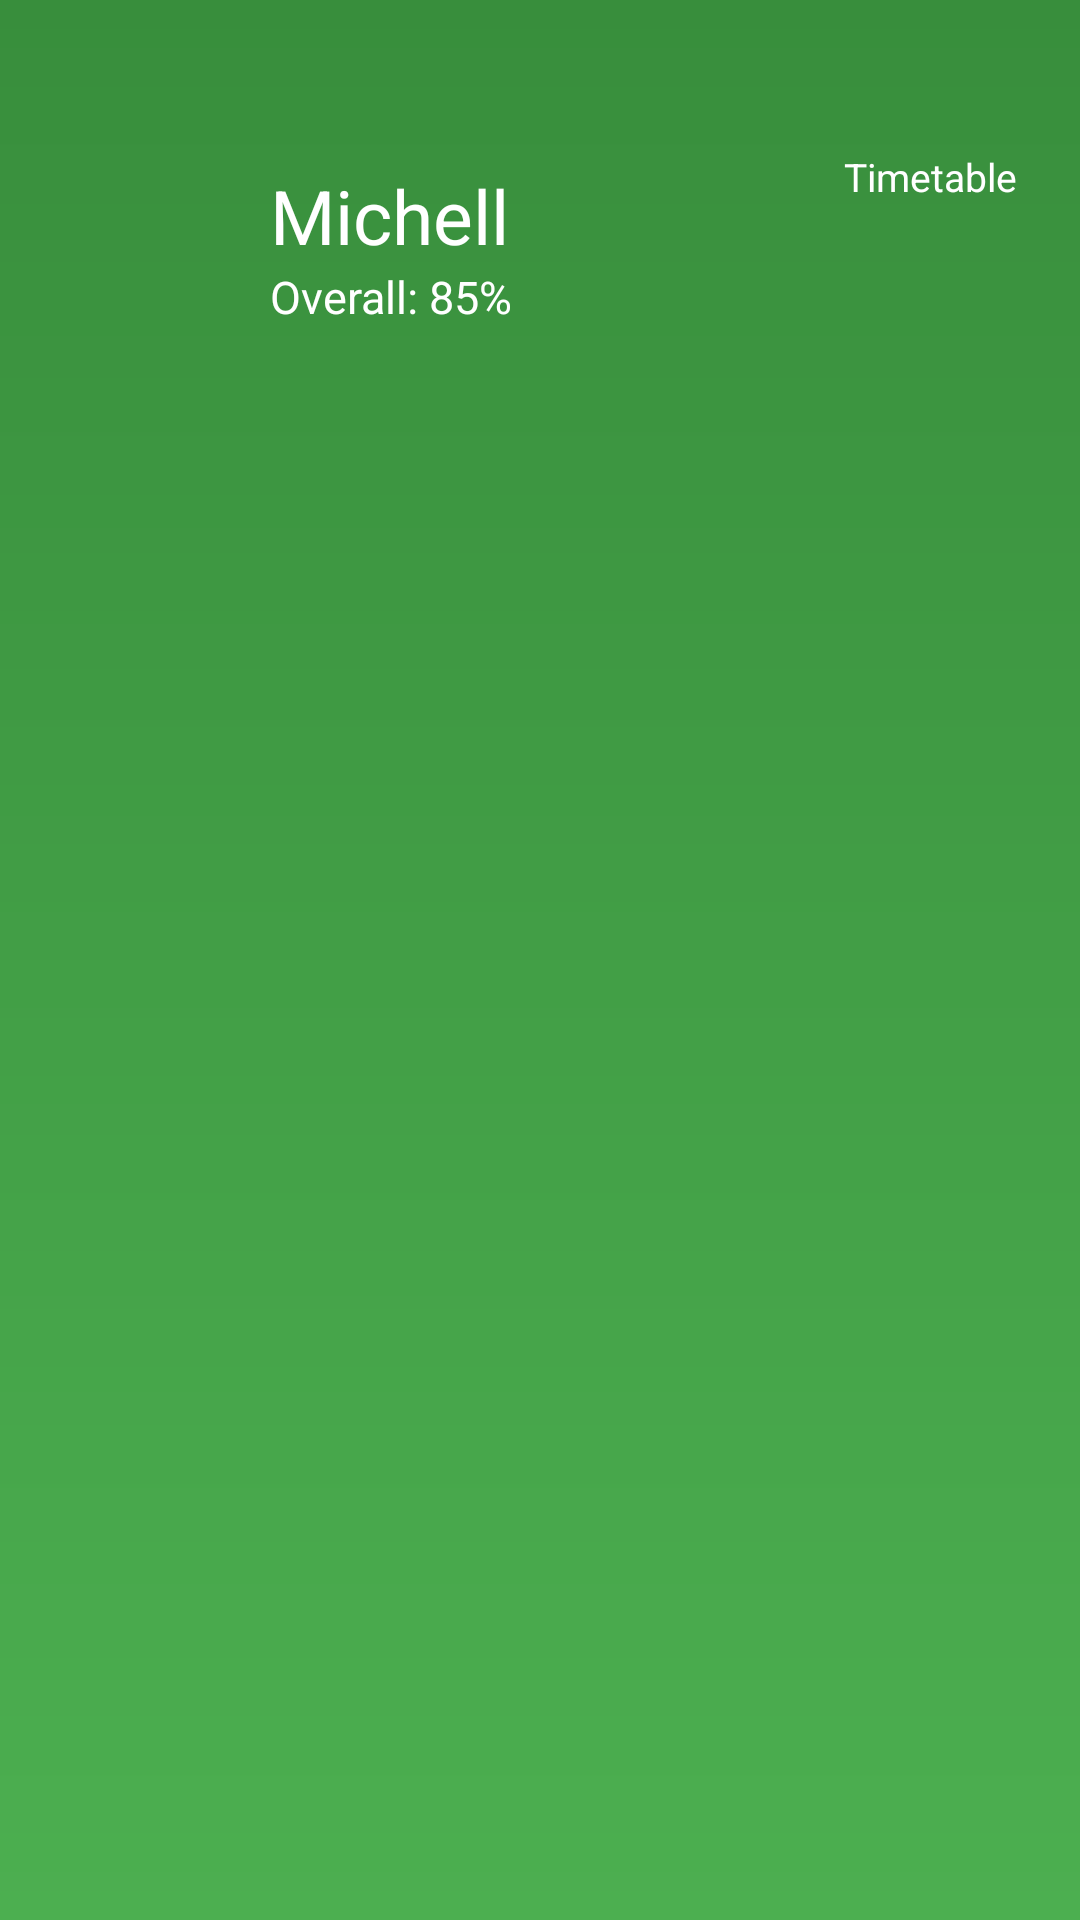

Here is an Android app screen rendered from its layout file. Give the layout XML and the strings, colors and styles it references.
<!-- AndroidManifest.xml: application theme AppTheme -->
<!-- res/layout/fragment_header.xml -->
<RelativeLayout xmlns:android="http://schemas.android.com/apk/res/android"
    android:layout_width="match_parent"
    android:layout_height="192dp"
    android:background="@drawable/drawer_background">

    <ImageView
        android:id="@+id/user_img"
        android:layout_width="60dp"
        android:layout_height="60dp"
        android:layout_marginLeft="20dp"
        android:layout_marginRight="10dp"
        android:layout_marginTop="45dp"
        android:background="?attr/selectableItemBackgroundBorderless"
        android:clickable="true"
        android:src="@mipmap/ic_account_circle_white_36dp"
        android:transitionName="profile_image_transition" />

    <TextView
        android:id="@+id/name_text"
        android:layout_width="wrap_content"
        android:layout_height="wrap_content"
        android:layout_marginRight="16dp"
        android:layout_marginTop="55dp"
        android:layout_toRightOf="@+id/user_img"
        android:text="Michell"
        android:textColor="#fff"
        android:textSize="25sp"
        android:transitionName="profile_name_transition" />

    <TextView
        android:id="@+id/overall_perc"
        android:layout_width="wrap_content"
        android:layout_height="wrap_content"
        android:layout_below="@id/name_text"
        android:layout_marginRight="16dp"
        android:layout_toRightOf="@+id/user_img"
        android:text="Overall: 85%"
        android:textColor="#fff"
        android:textSize="15sp"
        android:transitionName="Overall_perc_transition" />

    <TextView
        android:id="@+id/time_table_btn"
        android:layout_width="wrap_content"
        android:layout_height="wrap_content"
        android:layout_alignParentEnd="true"
        android:layout_alignParentRight="true"
        android:layout_alignTop="@+id/user_img"
        android:layout_marginRight="16dp"
        android:background="?attr/selectableItemBackgroundBorderless"
        android:drawableTop="@mipmap/ic_date_range_white_36dp"
        android:gravity="center"
        android:padding="5dp"
        android:text="Timetable"
        android:textColor="#fff"
        android:textSize="13sp" />
</RelativeLayout>
<!-- resources referenced by this layout -->
<resources>
  <!-- drawable drawer_background (drawable) -->
  <?xml version="1.0" encoding="utf-8"?>
  <shape xmlns:android="http://schemas.android.com/apk/res/android">
  
      <gradient
          android:angle="90"
          android:endColor="@color/colorPrimaryDark"
          android:startColor="@color/colorPrimary" />
  
      <corners android:radius="0dp" />
  
  </shape>
  <style name="AppTheme" parent="Theme.AppCompat.Light.NoActionBar">
          
          <item name="colorPrimary">@color/colorPrimary</item>
          <item name="colorPrimaryDark">@color/colorPrimaryDark</item>
          <item name="colorAccent">@color/colorAccent</item>
      </style>
  <color name="colorPrimaryDark">#388E3C</color>
  <color name="colorPrimary">#4CAF50</color>
  <color name="colorAccent">#388E3C</color>
</resources>
